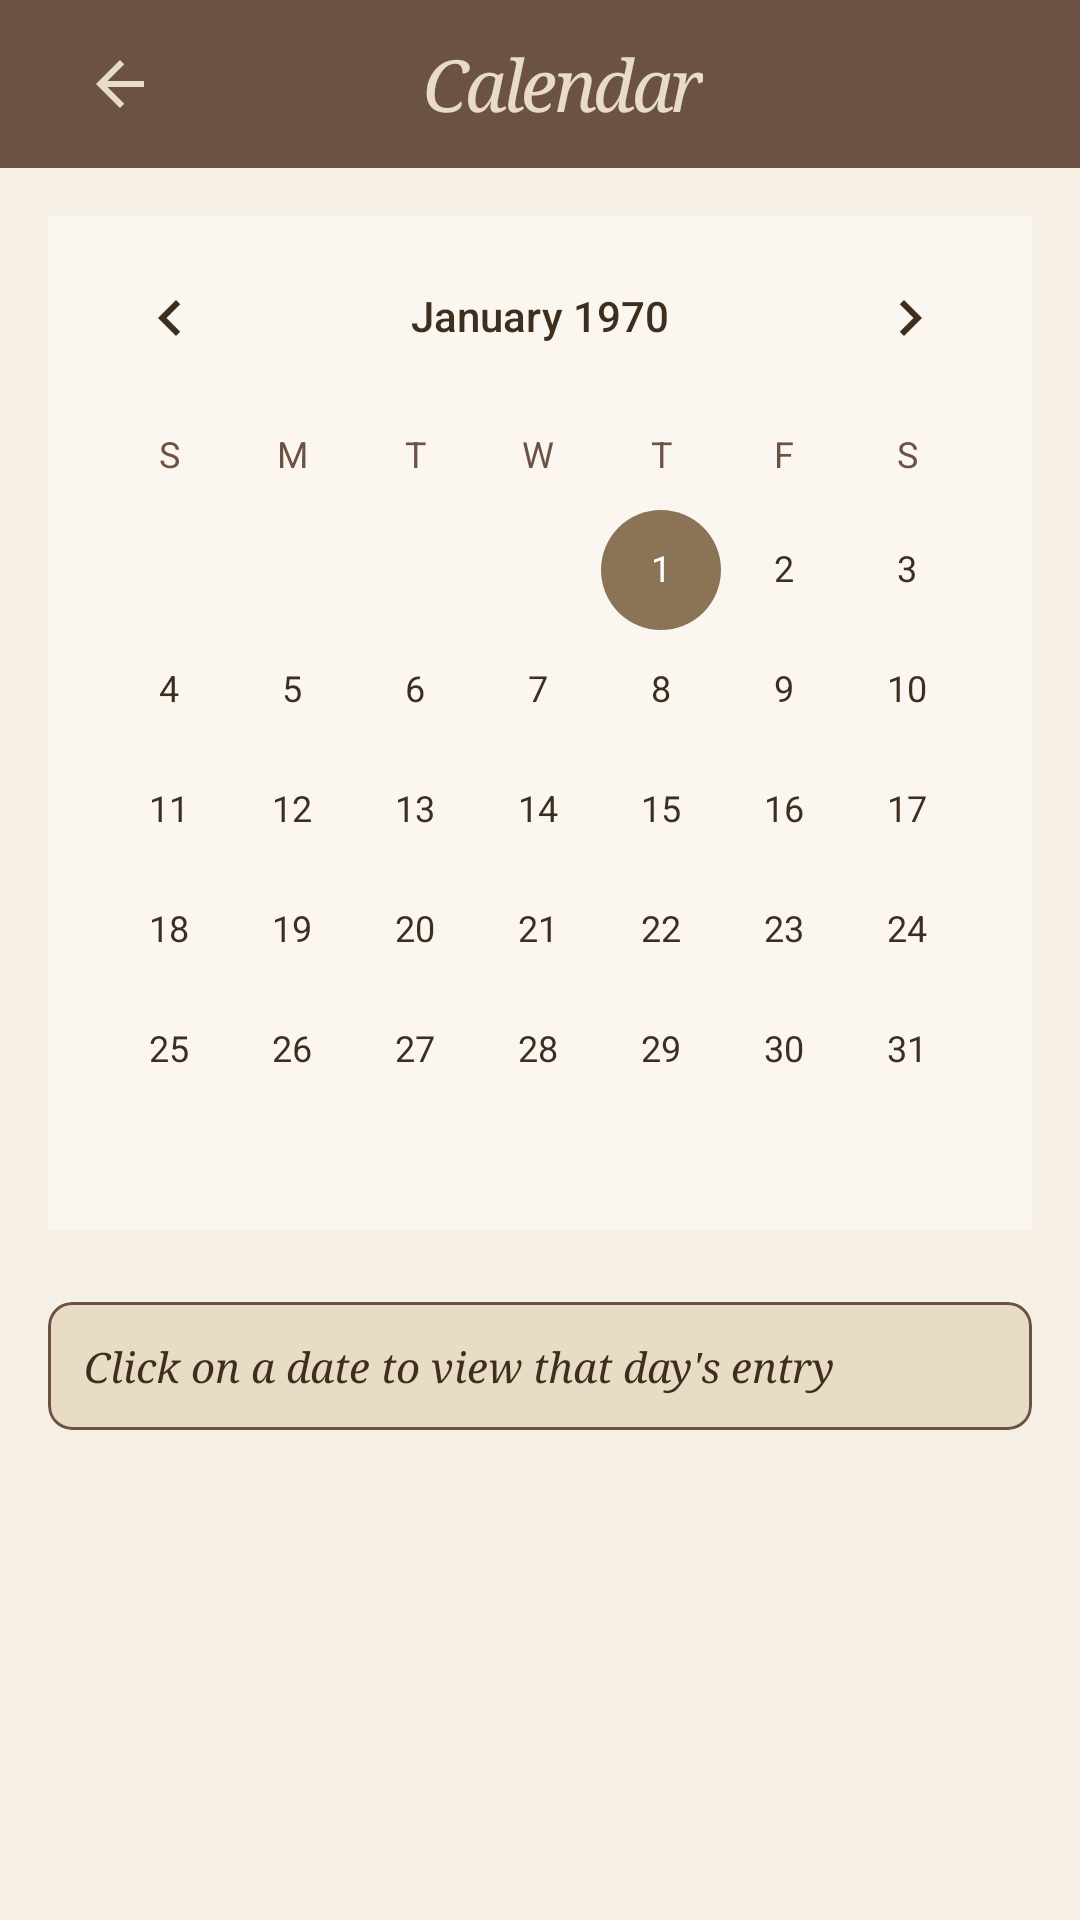

Produce the Android XML layout that renders to this screen, including the resource entries it uses.
<!-- AndroidManifest.xml: application theme Theme.Cursive -->
<!-- res/layout/activity_calendar.xml -->
<?xml version="1.0" encoding="utf-8"?>
<LinearLayout xmlns:android="http://schemas.android.com/apk/res/android"
    xmlns:app="http://schemas.android.com/apk/res-auto"
    android:layout_width="match_parent"
    android:layout_height="match_parent"
    android:orientation="vertical"
    android:background="@color/background">

    
    <com.google.android.material.appbar.AppBarLayout
        android:layout_width="match_parent"
        android:layout_height="wrap_content"
        android:background="@color/primary"
        app:elevation="0dp">

        <androidx.appcompat.widget.Toolbar
            android:id="@+id/toolbar"
            android:layout_width="match_parent"
            android:layout_height="?attr/actionBarSize"
            android:background="@color/primary">

            <RelativeLayout
                android:layout_width="match_parent"
                android:layout_height="match_parent">

                <ImageButton
                    android:id="@+id/btnBack"
                    android:layout_width="48dp"
                    android:layout_height="48dp"
                    android:layout_alignParentStart="true"
                    android:layout_centerVertical="true"
                    android:background="?attr/selectableItemBackgroundBorderless"
                    android:src="@drawable/ic_back"
                    app:tint="@color/cream"
                    android:contentDescription="Back" />

                <TextView
                    android:layout_width="wrap_content"
                    android:layout_height="wrap_content"
                    android:layout_centerInParent="true"
                    android:text="Calendar"
                    android:textSize="24sp"
                    android:textColor="@color/cream"
                    android:fontFamily="cursive"
                    android:textStyle="italic"
                    android:letterSpacing="-0.05" />

            </RelativeLayout>
        </androidx.appcompat.widget.Toolbar>

    </com.google.android.material.appbar.AppBarLayout>

    
    <CalendarView
        android:id="@+id/calendarView"
        android:layout_width="match_parent"
        android:layout_height="wrap_content"
        android:layout_margin="16dp"
        android:background="@color/card_background" />

    
    <com.google.android.material.card.MaterialCardView
        android:layout_width="match_parent"
        android:layout_height="wrap_content"
        android:layout_marginHorizontal="16dp"
        android:layout_marginTop="8dp"
        android:layout_marginBottom="16dp"
        app:cardBackgroundColor="@color/cream"
        app:cardCornerRadius="8dp"
        app:cardElevation="0dp"
        app:strokeColor="@color/primary"
        app:strokeWidth="1dp">

        <LinearLayout
            android:layout_width="match_parent"
            android:layout_height="wrap_content"
            android:orientation="horizontal"
            android:padding="12dp"
            android:gravity="center_vertical">

            <TextView
                android:layout_width="0dp"
                android:layout_height="wrap_content"
                android:layout_weight="1"
                android:text="Click on a date to view that day's entry"
                android:textSize="14sp"
                android:textColor="@color/text_primary"
                android:fontFamily="serif"
                android:textStyle="italic" />

        </LinearLayout>

    </com.google.android.material.card.MaterialCardView>

    
    <com.google.android.material.card.MaterialCardView
        android:id="@+id/cardSelectedDate"
        android:layout_width="match_parent"
        android:layout_height="wrap_content"
        android:layout_margin="16dp"
        android:visibility="gone"
        app:cardBackgroundColor="@color/card_background"
        app:cardCornerRadius="16dp"
        app:cardElevation="4dp"
        app:strokeColor="@color/primary"
        app:strokeWidth="1dp">

        <LinearLayout
            android:layout_width="match_parent"
            android:layout_height="wrap_content"
            android:orientation="vertical"
            android:padding="20dp">

            
            <TextView
                android:id="@+id/tvSelectedDate"
                android:layout_width="wrap_content"
                android:layout_height="wrap_content"
                android:text="January 21, 2026"
                android:textSize="20sp"
                android:textColor="@color/primary"
                android:fontFamily="serif"
                android:textStyle="bold"
                android:layout_marginBottom="16dp" />

            
            <View
                android:layout_width="60dp"
                android:layout_height="2dp"
                android:background="@color/primary"
                android:layout_marginBottom="16dp" />

            
            <LinearLayout
                android:layout_width="match_parent"
                android:layout_height="wrap_content"
                android:orientation="horizontal"
                android:gravity="center_vertical"
                android:layout_marginBottom="20dp">

                
                <View
                    android:id="@+id/viewMoodCircle"
                    android:layout_width="48dp"
                    android:layout_height="48dp"
                    android:background="@drawable/mood_circle"
                    android:layout_marginEnd="16dp" />

                <LinearLayout
                    android:layout_width="0dp"
                    android:layout_height="wrap_content"
                    android:layout_weight="1"
                    android:orientation="vertical">

                    <TextView
                        android:layout_width="wrap_content"
                        android:layout_height="wrap_content"
                        android:text="That day's reflection"
                        android:textSize="12sp"
                        android:textColor="@color/text_secondary"
                        android:fontFamily="serif"
                        android:layout_marginBottom="2dp" />

                    <TextView
                        android:id="@+id/tvSelectedMood"
                        android:layout_width="wrap_content"
                        android:layout_height="wrap_content"
                        android:text="Happy"
                        android:textSize="18sp"
                        android:textColor="@color/text_primary"
                        android:fontFamily="serif"
                        android:textStyle="bold" />

                </LinearLayout>

            </LinearLayout>

            
            <com.google.android.material.button.MaterialButton
                android:id="@+id/btnViewEntry"
                android:layout_width="match_parent"
                android:layout_height="wrap_content"
                android:text="Read This Entry"
                android:textColor="@color/cream"
                android:textSize="15sp"
                android:fontFamily="serif"
                app:backgroundTint="@color/primary"
                app:cornerRadius="10dp"
                android:paddingVertical="12dp"
                app:icon="@android:drawable/ic_menu_view"
                app:iconTint="@color/cream"
                app:iconGravity="textEnd" />

        </LinearLayout>

    </com.google.android.material.card.MaterialCardView>

</LinearLayout>
<!-- resources referenced by this layout -->
<resources>
  <color name="background">#F5EFE6</color>
  <color name="card_background">#FBF7F0</color>
  <color name="cream">#E8DCC4</color>
  <color name="primary">#6B5244</color>
  <color name="text_primary">#3D2E1F</color>
  <color name="text_secondary">#6B5244</color>
  <!-- drawable ic_back (drawable) -->
  <vector xmlns:android="http://schemas.android.com/apk/res/android" android:autoMirrored="true" android:height="24dp" android:tint="#E8DCC4" android:viewportHeight="24" android:viewportWidth="24" android:width="24dp">
        
      <path android:fillColor="@android:color/white" android:pathData="M20,11H7.83l5.59,-5.59L12,4l-8,8 8,8 1.41,-1.41L7.83,13H20v-2z"/>
      
  </vector>
  <!-- drawable mood_circle (drawable) -->
  <?xml version="1.0" encoding="utf-8"?>
  <shape xmlns:android="http://schemas.android.com/apk/res/android"
      android:shape="oval">
      <solid android:color="@color/mood_neutral" />
      <size android:width="50dp" android:height="50dp" />
  </shape>
  <style name="Theme.Cursive" parent="Base.Theme.Cursive" />
  <color name="mood_neutral">#D4C5B9</color>
  <style name="Base.Theme.Cursive" parent="Theme.MaterialComponents.Light.NoActionBar">
          
          <item name="colorPrimary">@color/primary</item>
          <item name="colorPrimaryVariant">@color/primary_light</item>
          <item name="colorOnPrimary">@color/cream</item>
  
          
          <item name="colorSecondary">@color/primary_light</item>
          <item name="colorSecondaryVariant">@color/primary</item>
          <item name="colorOnSecondary">@color/cream</item>
  
          
          <item name="android:colorBackground">@color/background</item>
          <item name="colorSurface">@color/card_background</item>
          <item name="colorOnSurface">@color/text_primary</item>
  
          
          <item name="android:statusBarColor">@color/primary</item>
          <item name="android:windowLightStatusBar">false</item>
  
          
          <item name="android:textColorPrimary">@color/text_primary</item>
          <item name="android:textColorSecondary">@color/text_secondary</item>
  
          
          <item name="android:fontFamily">serif</item>
          <item name="fontFamily">serif</item>
      </style>
  <color name="primary_light">#8B7355</color>
</resources>
